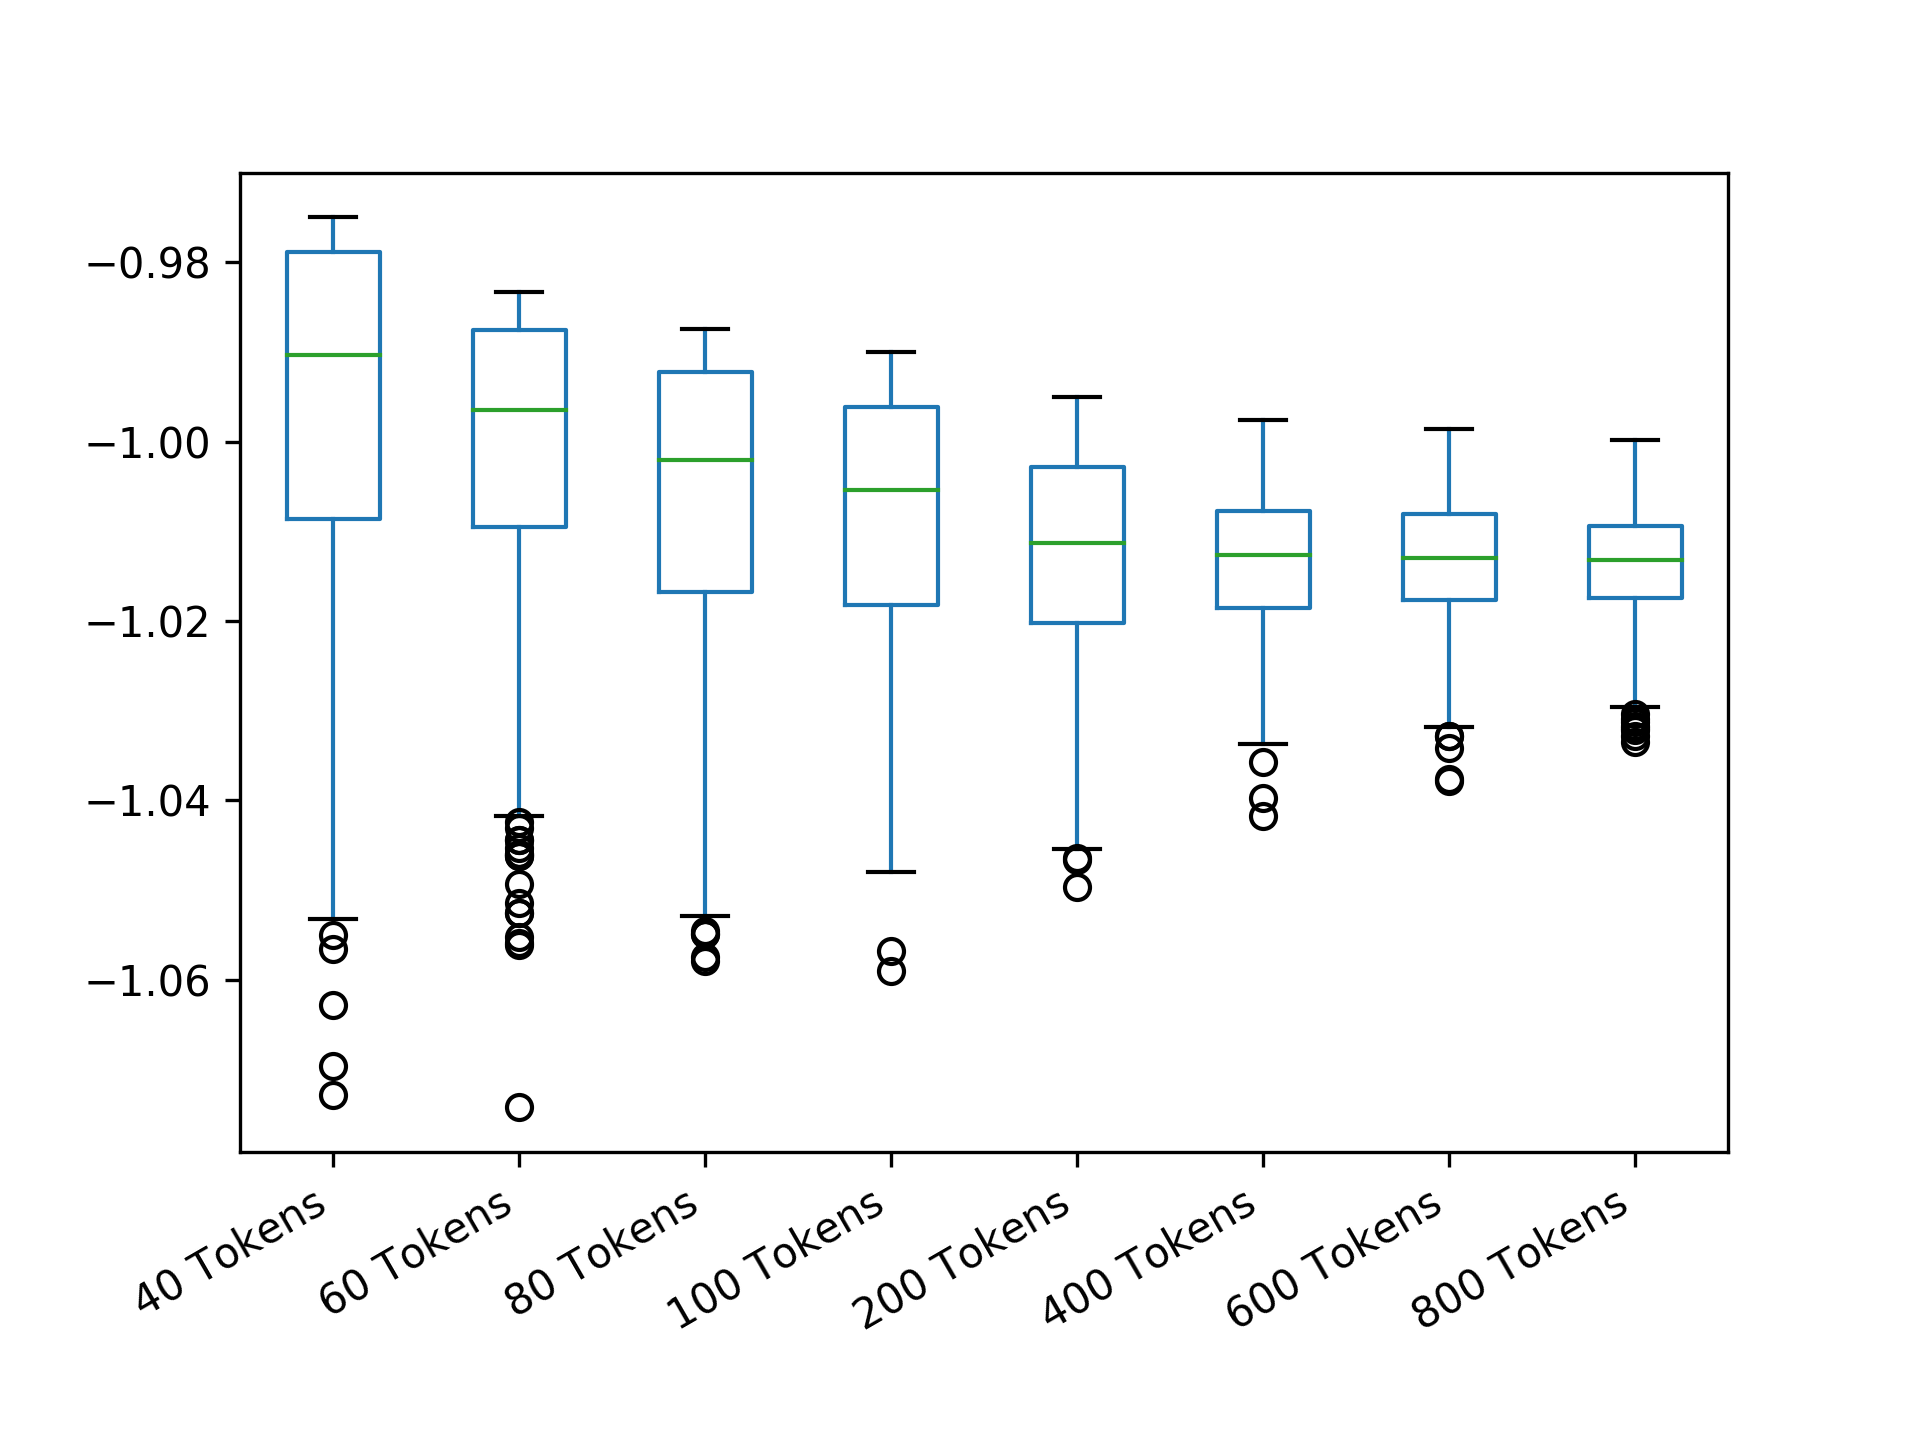

Source data for this figure (header and first rows):
40 Tokens; 60 Tokens; 80 Tokens; 100 Tokens; 200 Tokens; 400 Tokens; 600 Tokens; 800 Tokens
-1; -0.9942; -1.001; -1.024; -1.002; -1.014; -1.008; -1.009
-0.9754; -1.008; -1.006; -1.011; -1.021; -1.005; -1.006; -1.007
-1; -1.027; -0.9893; -1.021; -1.013; -1.01; -1.022; -1.016
-0.9821; -1.016; -1.007; -0.9968; -1.003; -1.008; -1.025; -1.015
-0.9794; -0.9842; -0.9933; -0.99; -1.018; -1.017; -1.017; -1.012
-0.9903; -1.025; -0.9949; -0.9903; -1.012; -1.014; -1.012; -1.019
-0.9826; -1.023; -1.027; -1.005; -1.026; -1.019; -1.014; -1.01
-0.9767; -0.9841; -0.9966; -1.015; -1.001; -1.017; -1.006; -1.02
-1.014; -1.006; -0.9966; -1.001; -1.006; -1.019; -1.007; -1.018
-0.9771; -1.011; -1.003; -1.003; -1.006; -1.013; -1.023; -1.015
-1.041; -0.9854; -0.9975; -1.017; -1.014; -1.008; -1.009; -1.015
-0.9969; -1.011; -0.9876; -1.021; -0.9979; -1.017; -1.01; -1.009
-0.9876; -0.996; -0.9917; -0.9901; -1.005; -1.021; -1.022; -1.023
-0.9768; -1.012; -1.016; -0.9989; -1.019; -1.013; -1.011; -1.015
-0.9945; -0.9868; -0.9919; -1.004; -1.031; -1.014; -1.028; -1.022
-0.975; -1.007; -1.025; -0.9926; -1.017; -1.007; -1.021; -1.015
-1.026; -0.9842; -1.039; -1.004; -1.013; -1.011; -1.015; -1.014
-0.9754; -0.9885; -1.026; -0.9935; -0.9965; -1.004; -1.019; -1.018
-1.048; -0.9836; -0.9969; -1.02; -0.9955; -1.012; -1.012; -1.009
-0.9987; -0.9835; -0.988; -0.9948; -1.032; -1.019; -1.004; -1.018
-1.014; -1.009; -0.988; -1.003; -1.018; -1.014; -1.009; -1.011
-0.9755; -1.002; -1.036; -0.9995; -1.01; -1.012; -1.004; -1.018
-0.9754; -0.9841; -1.002; -0.9926; -1.018; -1.012; -1.015; -1.012
-0.9755; -0.9883; -0.9895; -0.9903; -1.005; -1.025; -1.014; -1.009
-1.026; -0.9933; -1.024; -1.024; -1.011; -1.006; -1.014; -1.016
-0.9969; -1.034; -0.9886; -0.9973; -1.024; -1.016; -1.021; -1.01
-1.063; -0.9913; -1.024; -1.012; -0.996; -1.002; -1.012; -1.017
-0.9868; -0.996; -1.025; -0.9926; -1.019; -0.9988; -1.008; -1.021
-0.975; -1.019; -0.9998; -1.002; -1.034; -1.004; -1.022; -1.014
-1.009; -0.9885; -0.9892; -1.028; -1.035; -1.024; -1.006; -1.003
-0.9984; -1.002; -0.9975; -1.01; -1.014; -1.02; -1.012; -1.018
-1.037; -0.9937; -0.9988; -1.006; -1.013; -1.013; -1.014; -1.014
-0.9903; -1.01; -1.001; -1.038; -1.006; -1.016; -1.006; -1.008
-1.048; -1.004; -1.015; -0.9913; -0.996; -1.008; -1.022; -1.028
-1.012; -0.996; -0.9988; -1.003; -0.9982; -1.019; -1.015; -1.015
-1.037; -0.9843; -0.9935; -1.031; -1.012; -1.026; -1.017; -1.011
-0.9831; -0.9869; -1.015; -1.024; -1.02; -1.015; -1.006; -1.008
-0.9984; -1.042; -0.9969; -1.008; -1.031; -1.024; -1.017; -1.01
-0.9876; -0.9842; -0.9937; -1.009; -1.015; -1.003; -1.012; -1.014
-0.9771; -0.9843; -1.001; -0.9998; -1.023; -1.019; -1.026; -1.032
-1.011; -1.01; -1.001; -1.02; -1.027; -1.017; -1.024; -1.019
-0.9816; -1.017; -1.008; -1.019; -1.009; -1.006; -1.012; -1.024
-1.027; -0.996; -1.038; -1.043; -0.996; -1.001; -1.009; -1.011
-0.9892; -1.027; -1.002; -0.9975; -1.011; -1.01; -1.017; -1.015
-0.9853; -1.056; -0.9876; -1.013; -1.025; -1.008; -1.026; -1.012
-0.9831; -1.015; -1.001; -1.032; -1; -1.016; -1.019; -1.02
-0.98; -1.006; -0.9947; -1.016; -1.027; -1.032; -1.005; -1.008
-0.9755; -0.9835; -1.029; -1.021; -1.007; -1.032; -1.004; -1.011
-0.9816; -0.9892; -0.9904; -1.012; -1.004; -1.007; -1.018; -1.018
-0.9853; -1.001; -1.015; -0.9912; -1.001; -1.019; -1.01; -1.022
-1.009; -1.036; -1.027; -1.01; -1.005; -1.01; -1.021; -1.017
-1.027; -1.023; -1.055; -1.043; -1.003; -1.023; -1.005; -1.006
-1.017; -0.989; -1.004; -1.001; -0.9956; -1.016; -1.009; -1.025
-0.9803; -1.053; -0.9876; -1.002; -1.004; -1.018; -1.007; -1.007
-1.004; -1.001; -0.9992; -1.028; -1.013; -1.017; -1.01; -1.027
-1.012; -0.9836; -1.016; -0.9939; -1.028; -1.004; -1.015; -1.021
-1.026; -1.01; -1.007; -1.001; -1.017; -1.008; -1.016; -1.011
-0.9984; -1.009; -1.011; -0.99; -1.015; -1.007; -1.005; -1.009
-0.9754; -0.9885; -1.012; -1.011; -1.012; -1.007; -1.014; -1.02
-1; -0.9836; -1.028; -1.007; -1.029; -1.003; -1.01; -1.017
... 440 more rows
